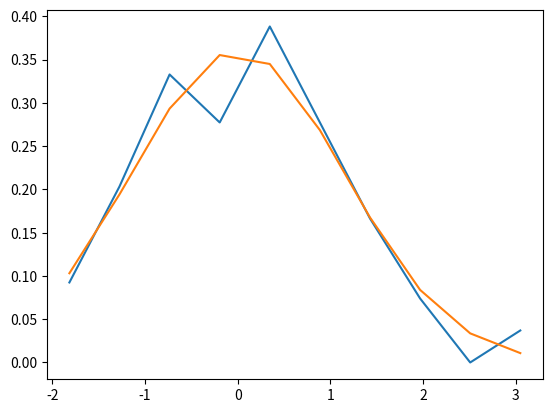

Reproduce this figure in Python.
import numpy
from scipy.optimize import curve_fit
import matplotlib.pyplot as plt

# Define some test data which is close to Gaussian
data = numpy.random.normal(size=100)

hist, bin_edges = numpy.histogram(data, density=True)
bin_centres = (bin_edges[:-1] + bin_edges[1:])/2

# Define model function to be used to fit to the data above:
def gauss(x, *p):
    A, mu, sigma = p
    return A*numpy.exp(-(x-mu)**2/(2.*sigma**2))

# p0 is the initial guess for the fitting coefficients (A, mu and sigma above)
p0 = [1., 0., 1.]

coeff, var_matrix = curve_fit(gauss, bin_centres, hist, p0=p0)

# Get the fitted curve
hist_fit = gauss(bin_centres, *coeff)

plt.plot(bin_centres, hist, label='Test data')
plt.plot(bin_centres, hist_fit, label='Fitted data')

# Finally, lets get the fitting parameters, i.e. the mean and standard deviation:
print('Fitted mean = ', coeff[1])
print('Fitted standard deviation = ', coeff[2])

plt.show()


